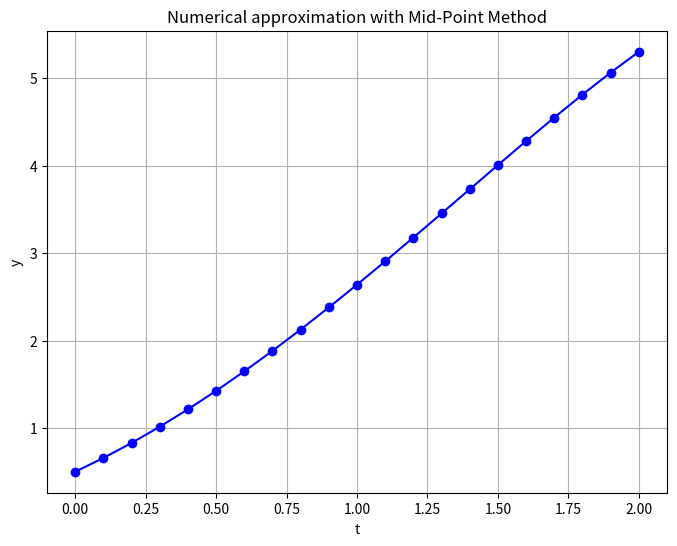

This figure's Python source:
# solution to the differential equation y' = y - t^2 + 1, y(0) = 0.5, with 0<=t<=2
# exact solution for this differential equaiton is y = (t + 1)^2 - 0.5 * exp(t)
# for more accurate results decrease the step size

from typing import Any
from matplotlib import pyplot as plt
import numpy as np

# defining the IVP
def dydt(t, y):
    y1: Any = y - t ** 2 + 1
    return y1

def exact_solution(t):
    y: Any= (t + 1) ** 2 - 0.5 * np.exp(t)
    return y

def mid_point(f, t0, t_final, y0, h):
    n = int((t_final - t0) / h)
    t_val = np.zeros(n + 1)
    y_val = np.zeros(n + 1)
    t_val[0] = t0
    y_val[0] = y0

    # applying the mid point method
    for i in range(1, n + 1):
        t_val[i] = round(t_val[i - 1] + h, 3)
        slope = f(t_val[i - 1], y_val[i - 1]) # next solpe
        est_yval = y_val[i - 1] + 0.5 * h * slope # estimated next y_val
        y_val[i] = round(y_val[i - 1] + h * f(t_val[i - 1] + h * 0.5, est_yval), 7) # next y_val
    return t_val, y_val

if __name__ == "__main__":
    # initial values
    y0 = 0.5
    t0 = 0.0
    t_final = 2
    h = 0.1 # step size
    t, y = mid_point(dydt, t0, t_final, y0, h)

    # printing the estimations
    for i in range(int((t_final - t0) / h) + 1):
        exact = round(exact_solution(t[i]), 7)
        print('t: ', t[i], '\ty: ', y[i], '\texact solution: ', exact)

    # plotting the solutions
    plt.figure(figsize=(8, 6))
    plt.plot(t, y, 'b-o')
    plt.xlabel('t')
    plt.ylabel('y')
    plt.grid(True)
    plt.title('Numerical approximation with Mid-Point Method')
    plt.show()
